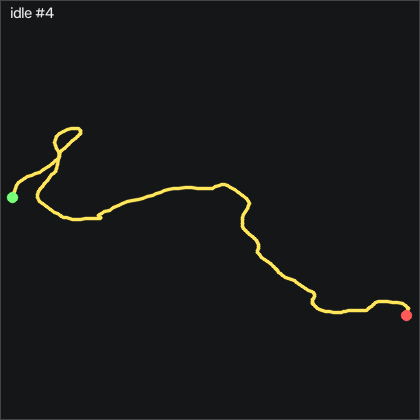

Data behind this chart, as committed beside it:
t_s, ax, ay, az, gx, gy, gz, seq
0.00000, -0.959, 0.163, 0.105, 0.8752, -1.352, 1.951, 37285
0.01000, -0.95, 0.158, 0.114, 0.5392, -1.535, 1.829, 37286
0.02000, -0.943, 0.153, 0.116, 0.4172, -1.535, 1.646, 37287
0.03000, -0.944, 0.146, 0.118, 0.5392, -1.383, 1.159, 37288
0.04000, -0.945, 0.151, 0.119, 0.9662, -1.291, 0.671, 37289
0.05000, -0.94, 0.152, 0.118, 1.362, -1.291, 0.396, 37290
0.06000, -0.942, 0.153, 0.114, 1.576, -1.047, 0.427, 37291
0.07000, -0.946, 0.155, 0.11, 1.667, -0.7426, 0.579, 37292
0.08100, -0.957, 0.157, 0.104, 1.789, -0.6506, 0.732, 37293
0.09000, -0.96, 0.157, 0.102, 1.82, -0.6816, 0.823, 37294
0.1, -0.966, 0.164, 0.101, 2.033, -0.9256, 0.884, 37295
0.11, -0.962, 0.171, 0.1, 2.185, -1.23, 0.762, 37296
0.121, -0.951, 0.174, 0.105, 2.155, -1.596, 0.671, 37297
0.13, -0.943, 0.177, 0.103, 2.064, -1.566, 0.732, 37298
0.14, -0.949, 0.185, 0.105, 1.789, -1.169, 0.64, 37299
0.15, -0.955, 0.187, 0.103, 1.21, -0.9556, 0.518, 37300
0.16, -0.956, 0.181, 0.101, 0.5392, -1.139, 0.305, 37301
0.17, -0.956, 0.176, 0.1, -0.00977, -1.23, 0.152, 37302
0.18, -0.954, 0.166, 0.106, -0.5578, -1.352, 0.06096, 37303
0.19, -0.952, 0.154, 0.108, -0.8018, -1.505, 0.09196, 37304
0.2, -0.945, 0.147, 0.109, -0.6798, -1.566, 0.152, 37305
0.21, -0.942, 0.142, 0.108, -0.2538, -1.505, 0.183, 37306
0.22, -0.94, 0.144, 0.111, 0.3262, -1.444, 0.06096, 37307
0.23, -0.938, 0.143, 0.11, 0.7832, -1.383, 0.152, 37308
0.24, -0.934, 0.148, 0.11, 1.362, -1.413, 0.366, 37309
0.251, -0.925, 0.156, 0.109, 1.82, -1.2, 0.701, 37310
0.26, -0.927, 0.165, 0.108, 2.033, -0.8036, 1.067, 37311
0.27, -0.924, 0.172, 0.107, 2.033, -0.5286, 1.311, 37312
0.28, -0.923, 0.179, 0.103, 1.881, -0.1626, 1.311, 37313
0.29, -0.925, 0.186, 0.105, 1.454, 0.2644, 1.098, 37314
0.3, -0.932, 0.191, 0.09900, 0.9662, 0.6604, 0.671, 37315
0.31, -0.937, 0.183, 0.103, 0.3262, 0.8124, 0.427, 37316
0.32, -0.94, 0.178, 0.101, -0.1928, 0.7824, 0.213, 37317
0.33, -0.941, 0.179, 0.103, -0.5278, 0.8124, 0.03096, 37318
0.34, -0.94, 0.175, 0.103, -0.8938, 0.8734, 0.152, 37319
0.35, -0.93, 0.174, 0.104, -1.138, 0.8734, 0.183, 37320
0.36, -0.931, 0.172, 0.09800, -1.504, 1.239, 0.152, 37321
0.37, -0.948, 0.16, 0.105, -1.869, 1.818, -0.09104, 37322
0.381, -0.953, 0.149, 0.11, -1.839, 1.605, 0.03096, 37323
0.39, -0.938, 0.151, 0.102, -1.351, 1.056, 0.61, 37324
0.4, -0.933, 0.154, 0.105, -1.107, 1.727, 1.463, 37325
0.41, -0.951, 0.151, 0.109, -0.8328, 2.581, 1.829, 37326
0.421, -0.959, 0.163, 0.102, -0.4358, 2.611, 2.317, 37327
0.43, -0.96, 0.162, 0.103, -0.4058, 2.093, 2.195, 37328
0.44, -0.957, 0.169, 0.11, -0.5578, 1.514, 1.89, 37329
0.45, -0.948, 0.167, 0.108, -0.7108, 0.9344, 1.585, 37330
0.46, -0.938, 0.164, 0.109, -0.9238, 0.8734, 1.189, 37331
0.47, -0.942, 0.161, 0.107, -1.138, 1.27, 1.128, 37332
0.48, -0.943, 0.156, 0.107, -1.199, 1.422, 1.037, 37333
0.49, -0.947, 0.156, 0.106, -1.138, 1.453, 1.037, 37334
0.5, -0.946, 0.153, 0.1, -1.077, 1.422, 0.915, 37335
0.51, -0.949, 0.148, 0.09900, -1.138, 1.392, 0.762, 37336
0.52, -0.949, 0.141, 0.104, -0.9548, 1.422, 0.884, 37337
0.53, -0.95, 0.135, 0.106, -0.5578, 1.483, 1.128, 37338
0.54, -0.953, 0.136, 0.103, 0.1122, 1.453, 1.402, 37339
0.551, -0.956, 0.138, 0.1, 0.8142, 1.544, 1.616, 37340
0.56, -0.958, 0.142, 0.09800, 1.484, 1.483, 1.738, 37341
0.57, -0.96, 0.155, 0.09800, 1.972, 1.483, 1.829, 37342
0.58, -0.964, 0.163, 0.09900, 2.125, 1.392, 1.89, 37343
0.591, -0.958, 0.167, 0.1, 1.942, 1.117, 1.89, 37344
... 143 more rows
